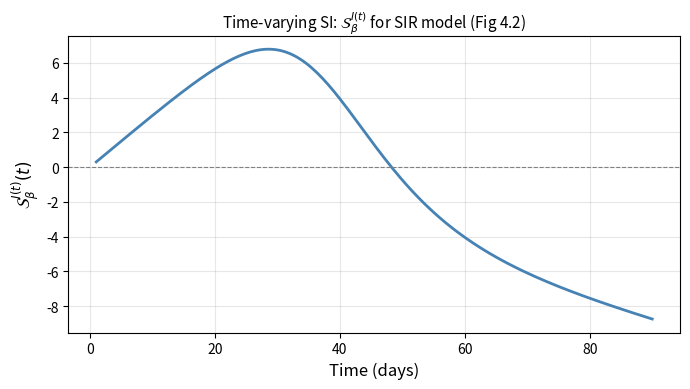

Generate this figure with matplotlib:
import numpy as np
import matplotlib.pyplot as plt
from scipy.integrate import solve_ivp
import warnings; warnings.filterwarnings('ignore')
FULL = False
print('Chapter 4: Analytic Forward Sensitivity Analysis')

# Nominal demographic parameter of the Chapter 4 laboratory
TAU_M = 10_000.0

# ── SIR Jacobian and forcing terms ────────────────────────────────────────────
def sir_jac(S, I, c, beta, tau_R, N, tau_m=TAU_M):
    """Model Jacobian dF/du for the demographic SIR of Chapter 4 (3x3)."""
    mu = 1.0/tau_m
    return np.array([
        [-c*beta*I/N - mu,  -c*beta*S/N,                0],
        [ c*beta*I/N,        c*beta*S/N - 1/tau_R - mu, 0],
        [ 0,                 1/tau_R,                  -mu]
    ])

def sir_forcing(S, I, R, c, beta, tau_R, N, param, tau_m=TAU_M):
    """Forcing dF/dp_j for each of the four POIs of the laboratory."""
    if param == 'c':     return np.array([-beta*S*I/N,  beta*S*I/N, 0])
    if param == 'beta':  return np.array([-c*S*I/N,     c*S*I/N,   0])
    if param == 'tau_R': return np.array([0, I/tau_R**2, -I/tau_R**2])
    # mu = 1/tau_m enters all three equations, so dF/dtau_m has three nonzero rows
    if param == 'tau_m':
        tm2 = tau_m**2
        return np.array([-(N - S)/tm2, I/tm2, R/tm2])
    return np.zeros(3)

def augmented_rhs(t, y_aug, c, beta, tau_R, N, param, tau_m=TAU_M):
    """Augmented ODE: [dSIR/dt, dw/dt] where w = d(SIR)/d(param)."""
    S, I, R = y_aug[:3]
    w       = y_aug[3:]
    mu      = 1.0/tau_m
    J       = sir_jac(S, I, c, beta, tau_R, N, tau_m)
    Fp      = sir_forcing(S, I, R, c, beta, tau_R, N, param, tau_m)
    dSIR = [mu*N - c*beta*S*I/N - mu*S,
            c*beta*S*I/N - (1/tau_R + mu)*I,
            I/tau_R - mu*R]
    dw   = J @ w + Fp
    return np.concatenate([dSIR, dw])


def augmented_rhs_full(t, y_aug, c, beta, tau_R, N, tau_m=TAU_M):
    """The full 15-equation system the laboratory specifies: 3 state equations
    plus 3 sensitivity equations for each of the four POIs (c, beta, tau_R, tau_m).

    Rows  1-3  : S, I, R
    Rows  4-6  : d(S,I,R)/dc        Rows  7-9  : d(S,I,R)/dbeta
    Rows 10-12 : d(S,I,R)/dtau_R    Rows 13-15 : d(S,I,R)/dtau_m
    """
    S, I, R = y_aug[:3]
    mu = 1.0/tau_m
    J  = sir_jac(S, I, c, beta, tau_R, N, tau_m)
    out = [mu*N - c*beta*S*I/N - mu*S,
           c*beta*S*I/N - (1/tau_R + mu)*I,
           I/tau_R - mu*R]
    for k, param in enumerate(('c', 'beta', 'tau_R', 'tau_m')):
        w  = y_aug[3 + 3*k : 6 + 3*k]
        Fp = sir_forcing(S, I, R, c, beta, tau_R, N, param, tau_m)
        out.extend(J @ w + Fp)
    return np.array(out)
print('FSE functions loaded.')

# ── Verification: FSE matches finite differences ──────────────────────────────
c, beta, tau_R, N = 5.0, 0.06, 7.0, 1000
y0 = [999.0, 1.0, 0.0]

# FSE for beta
def run_fse(param):
    sol = solve_ivp(augmented_rhs, [0,30], y0+[0,0,0],
                    args=(c,beta,tau_R,N,param),
                    dense_output=True, rtol=1e-10, atol=1e-12)
    return sol.sol(30)

w_beta = run_fse('beta')[3:]

# Finite difference for beta
dp = 1e-6*beta
def sir_solve(b):
    mu = 1.0/TAU_M                    # the FD reference must solve the SAME model
    sol = solve_ivp(lambda t,y: [mu*N - b*c*y[0]*y[1]/N - mu*y[0],
                                 b*c*y[0]*y[1]/N - (1/tau_R + mu)*y[1],
                                 y[1]/tau_R - mu*y[2]],
                    [0,30], y0, dense_output=True, rtol=1e-10, atol=1e-12)
    return sol.sol(30)[:3]
fd_beta = (sir_solve(beta+dp) - sir_solve(beta-dp)) / (2*dp)

err = np.max(np.abs(w_beta - fd_beta))
print(f'FSE vs FD max error: {err:.2e}  (should be < 5e-6)')
assert err < 5e-6, f'FAIL: err={err:.2e}'  # FD truncation reaches ~2.4e-6; 5e-6 gives safety margin
print('PASS: FSE matches finite differences')

# SI_beta(I, t=30) via FSE
q0 = sir_solve(beta)[1]   # I(30)
SI_beta_fse = (beta / q0) * w_beta[1]
print(f'SI_beta(I, t=30) via FSE = {SI_beta_fse:.4f}')

# ── Figure: Time-varying SI for SIR (Fig 4.2) ────────────────────────────────
t_vals = np.linspace(1, 90, 200)
sol_fse = solve_ivp(augmented_rhs, [0,90], y0+[0,0,0],
                    args=(c,beta,tau_R,N,'beta'),
                    dense_output=True, rtol=1e-10, atol=1e-12)
sol_fwd = solve_ivp(lambda t,y: [-c*beta*y[0]*y[1]/N, c*beta*y[0]*y[1]/N-y[1]/tau_R, y[1]/tau_R],
                    [0,90], y0, dense_output=True, rtol=1e-10, atol=1e-12)

I_t  = sol_fwd.sol(t_vals)[1]
w_I  = sol_fse.sol(t_vals)[4]   # dI/d(beta)
SI_t = (beta / np.maximum(I_t, 0.01)) * w_I

fig, ax = plt.subplots(figsize=(7,4))
ax.plot(t_vals, SI_t, 'steelblue', lw=2)
ax.axhline(0, color='gray', lw=0.8, ls='--')
ax.set_xlabel('Time (days)', fontsize=12)
ax.set_ylabel(r'$\mathcal{S}_\beta^{I(t)}(t)$', fontsize=12)
ax.set_title(r'Time-varying SI: $\mathcal{S}_\beta^{I(t)}$ for SIR model (Fig 4.2)', fontsize=11)
ax.grid(alpha=0.3)
plt.tight_layout()
plt.savefig('ch04_fig_timevarying_SI.pdf', dpi=150, bbox_inches='tight')
plt.show()
print('Fig 4.2 saved.')

try:
    from google.colab import files
    files.download('ch04_fig_timevarying_SI.pdf')
except ImportError:
    print('Not in Colab — figure saved locally.')
